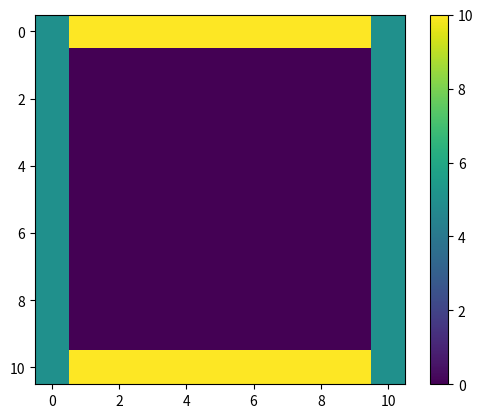

The matplotlib source for this figure:
# Imports
import random
import numpy as np
import matplotlib.pyplot as plt
from matplotlib import animation

# Global variables
L = 10

# The grid spacing is L/n
delta_x = 1
delta_y = delta_x

# The grid is n+1 points along x and y, including boundary points 0 and n
n = int(L/delta_x)

# The number of iterations
nsteps = 100

# The number of walkers
nwalkers = 200

# Initialize the grid to 0
v = np.zeros((n+1, n+1))

# %% Set the boundary conditions
v[0,:] = 10
v[n,:] = 10
v[:,0] = 5
v[:,n] = 5

# %% Create the plot
fig = plt.figure()
ax = fig.add_subplot(111)
im = ax.imshow(v, cmap=None, interpolation='nearest')
fig.colorbar(im)

# Green's function
G1 = np.zeros((n+1, n+1))
G2 = np.zeros((n+1, n+1))
G3 = np.zeros((n+1, n+1))
G4 = np.zeros((n+1, n+1))

# perform one step of relaxation
def random_walk_of_laplace(n, v, x, y):
    sides = np.zeros(4)
    for i in range(nwalkers):
        x1 = x
        y1 = y
        while True:
            random_number = int(4 * random.random())
            if random_number == 0:
                x1 += 1
            elif random_number == 1:
                x1 -= 1
            elif random_number == 2:
                y1 += 1
            elif random_number == 3:
                y1 -= 1
            if x1 == 0 or x1 == n or y1 == 0 or y1 == n:
                if x1 == 0:
                    sides[0] += 1
                elif x1 == n:
                    sides[1] += 1
                elif y1 == 0:
                    sides[2] += 1
                elif y1 == n:
                    sides[3] += 1
                break
    return sides

def update(step, xy):
    global n, v, G

    x = xy[0]
    y = xy[1]
    g_list = []

    if step > 0:
        random_walk = random_walk_of_laplace(n, v, x, y)
        g_list.append(random_walk)
    
    return g_list 


for x in range(n+1):
    for y in range(n+1):
        xy = [x, y]
        g_list = update(nsteps, xy)
        G1[x, y] = g_list[0][0]
        G2[x, y] = g_list[0][1]
        G3[x, y] = g_list[0][2]
        G4[x, y] = g_list[0][3]
